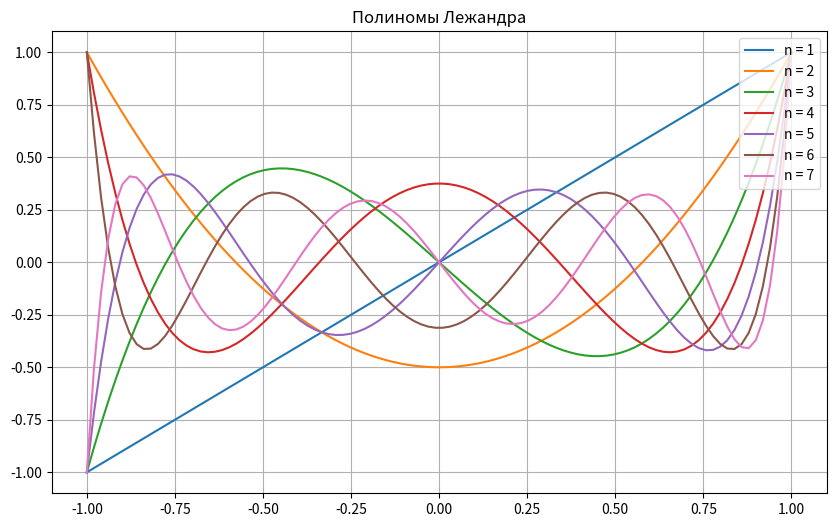

Recreate this plot in Python.

import numpy as np
import matplotlib.pyplot as plt
from matplotlib.widgets import Slider
from scipy.special import eval_legendre
from matplotlib.animation import FuncAnimation




# №1
x = np.linspace(-1, 1, 100)

plt.figure(figsize=(10, 6))
plt.title('Полиномы Лежандра')
for n in range(1, 8):
    y = eval_legendre(n, x)
    plt.plot(x, y, label=f'n = {n}')

plt.legend(loc='upper right')

plt.grid(True)
plt.show()


# # №2
# t = np.linspace(0, 2*np.pi, 1000)
# frequencies = [(3, 2), (3, 4), (5, 4), (5, 6)]
#
# plt.figure(figsize=(12, 8))
# for idx, (a, b) in enumerate(frequencies, 1):
#     x = np.sin(a*t)
#     y = np.sin(b*t)
#     plt.subplot(2, 2, idx)
#     plt.plot(x, y)
#     plt.title(f'Соотношение частот: {a}:{b}')
#     plt.axis('equal')
#
# plt.tight_layout()
# plt.show()


# # №3
#
# fig, ax = plt.subplots()
# ax.set_aspect('equal')
# ax.set_xlim(-1.5, 1.5)
# ax.set_ylim(-1.5, 1.5)
# line, = ax.plot([], [], lw=2)
#
# def init():
#     line.set_data([], [])
#     return line,
#
# def update(frame):
#     t = np.linspace(0, 4 * np.pi, 1000)
#     a = 3 * frame
#     b = 2 - frame
#
#     x = np.sin(a * t)
#     y = np.sin(b * t)
#
#     x = x - x.mean()
#     y = y - y.mean()
#
#     line.set_data(x, y)
#     return line,
#
# a = FuncAnimation(fig, update, frames=np.linspace(0, 1, 200), init_func=init, blit=True, interval=50)
#
# plt.title('Анимация вращения фигуры Лисажу')
# plt.show()


# #№4
#
# fig, (ax_wave1, ax_wave2, ax_sum) = plt.subplots(1, 3, figsize=(15, 5))
#
#
# def create_wave(freq, amp):
#     x = np.linspace(0, 1, 1000)
#     y = amp * np.sin(2 * np.pi * freq * x)
#     return x, y
#
#
# freq1 = 1.0
# amp1 = 0.5
# freq2 = 2.0
# amp2 = 0.3
#
#
# def update_plot(val):
#     freq1 = s_freq1.val
#     amp1 = s_amp1.val
#     freq2 = s_freq2.val
#     amp2 = s_amp2.val
#
#     x, y1 = create_wave(freq1, amp1)
#     x, y2 = create_wave(freq2, amp2)
#
#     y_sum = y1 + y2
#
#     ax_wave1.clear()
#     ax_wave1.plot(x, y1)
#     ax_wave1.set_title('Wave 1')
#
#     ax_wave2.clear()
#     ax_wave2.plot(x, y2)
#     ax_wave2.set_title('Wave 2')
#
#     ax_sum.clear()
#     ax_sum.plot(x, y_sum)
#     ax_sum.set_title('Sum of Waves')
#
#     fig.canvas.draw_idle()
#
#
# ax_freq1 = plt.axes([0.1, 0.05, 0.3, 0.03])
# s_freq1 = Slider(ax_freq1, 'Freq 1', 1.0, 10.0, valinit=freq1)
# s_freq1.on_changed(update_plot)
#
# ax_amp1 = plt.axes([0.1, 0.01, 0.3, 0.03])
# s_amp1 = Slider(ax_amp1, 'Amp 1', 0.1, 1.0, valinit=amp1)
# s_amp1.on_changed(update_plot)
#
# ax_freq2 = plt.axes([0.55, 0.05, 0.3, 0.03])
# s_freq2 = Slider(ax_freq2, 'Freq 2', 1.0, 10.0, valinit=freq2)
# s_freq2.on_changed(update_plot)
#
# ax_amp2 = plt.axes([0.55, 0.01, 0.3, 0.03])
# s_amp2 = Slider(ax_amp2, 'Amp 2', 0.1, 1.0, valinit=amp2)
# s_amp2.on_changed(update_plot)
#
# update_plot(None)
#
# plt.show()



# #№5
#
# X = np.linspace(-5, 5, 100)
# Y = np.linspace(-5, 5, 100)
# X, Y = np.meshgrid(X, Y)
# Z = np.sqrt(X**2 + Y**2)
#
# Z_log = np.log(Z)
#
# fig = plt.figure(figsize=(12, 6))
#
# ax1 = fig.add_subplot(121, projection='3d')
# ax1.plot_surface(X, Y, Z, cmap='viridis')
# ax1.set_title('Среднеквадратичное отклонение MSE')
# ax1.set_xlabel('X')
# ax1.set_ylabel('Y')
# ax1.set_zlabel('Z')
#
# ax2 = fig.add_subplot(122, projection='3d')
# ax2.plot_surface(X, Y, Z_log, cmap='plasma')
# ax2.set_title('В логарифмическом масштабе')
# ax2.set_xlabel('X')
# ax2.set_ylabel('Y')
# ax2.set_zlabel('log(Z)')
#
# plt.show()